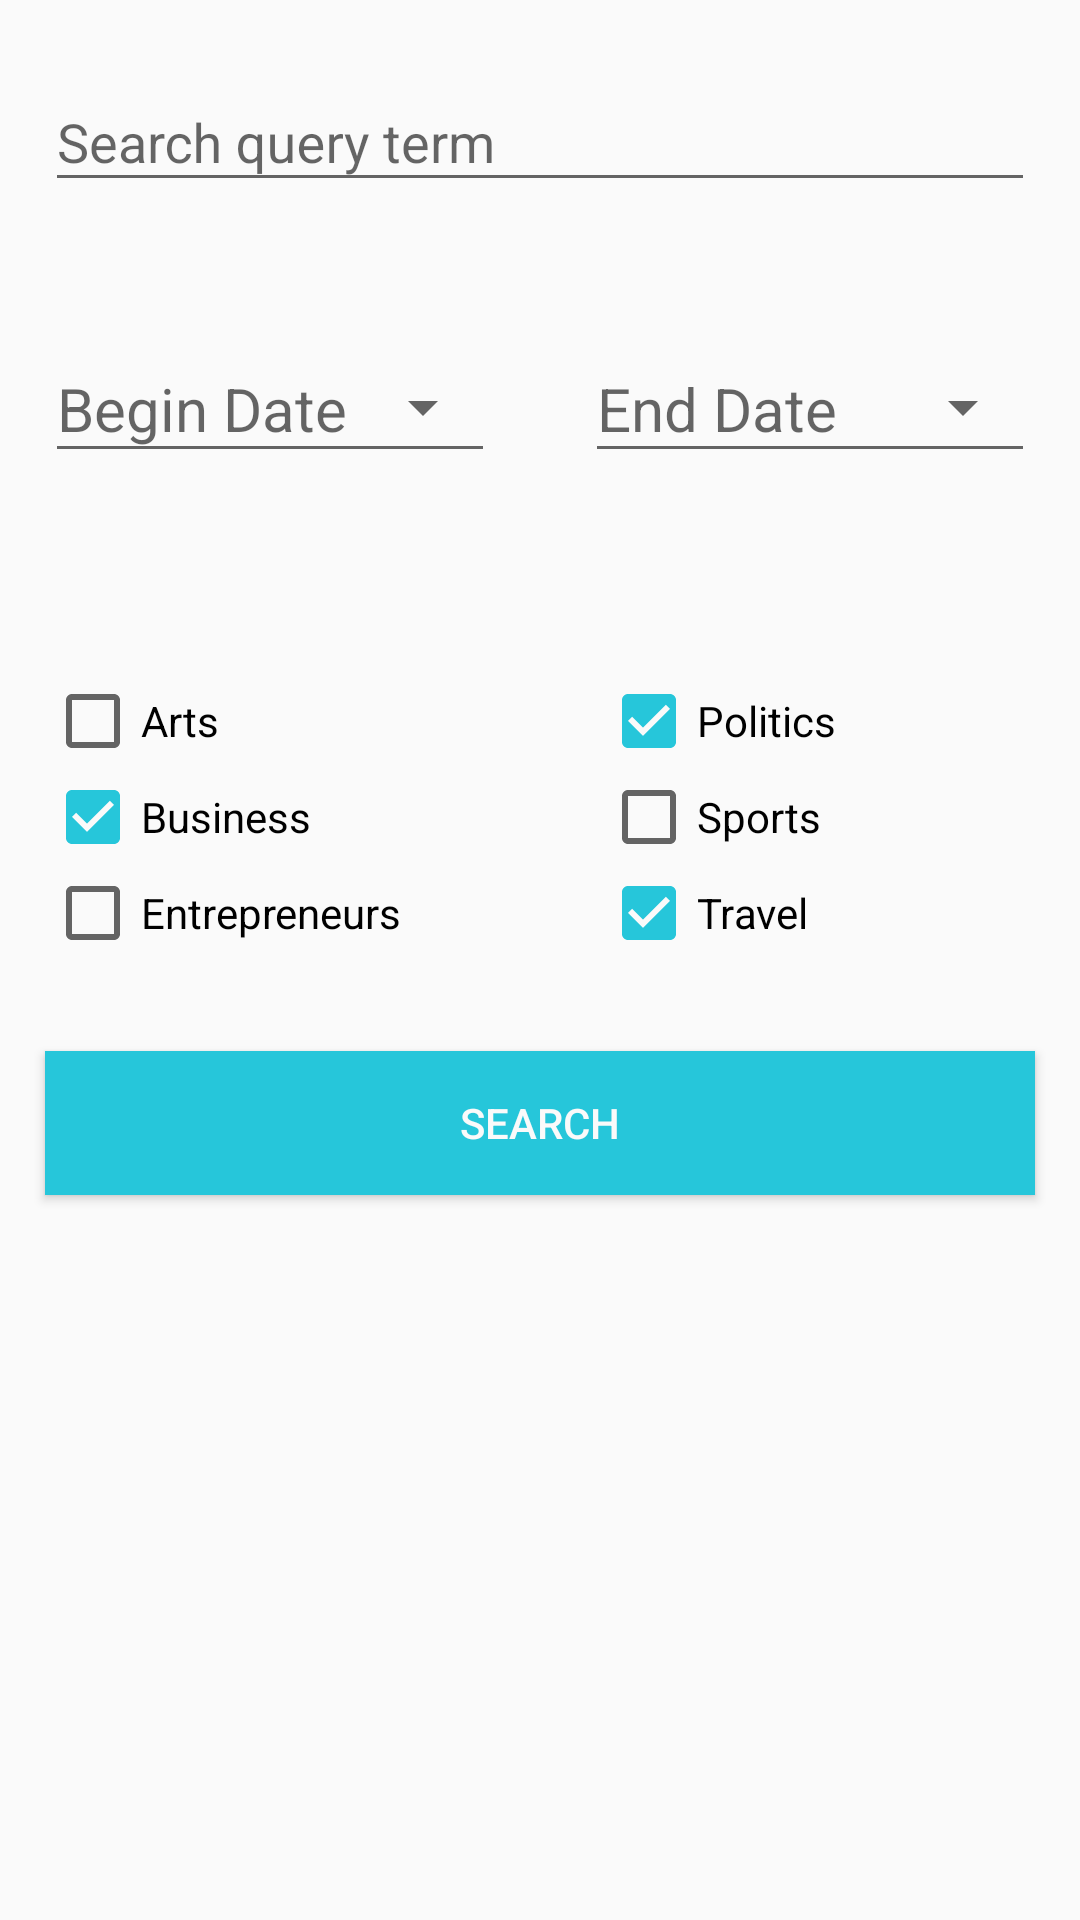

Produce the Android XML layout that renders to this screen, including the resource entries it uses.
<!-- AndroidManifest.xml: application theme AppTheme -->
<!-- res/layout/fragment_search.xml -->
<android.support.design.widget.CoordinatorLayout
    android:id="@+id/search_view_root_view"
    xmlns:android="http://schemas.android.com/apk/res/android"
    android:layout_height="match_parent"
    android:layout_width="match_parent">
<android.support.constraint.ConstraintLayout
    xmlns:tools="http://schemas.android.com/tools"
    xmlns:app="http://schemas.android.com/apk/res-auto"
    xmlns:android="http://schemas.android.com/apk/res/android"
    android:layout_width="match_parent"
    android:layout_height="match_parent"
    android:layout_marginTop="@dimen/small_margin"

    tools:context="com.galou.mynews.searchNotification.SearchView">

    <LinearLayout
        android:layout_width="match_parent"
        android:layout_height="wrap_content"
        android:orientation="horizontal"
        android:id="@+id/query_layout"
        app:layout_constraintTop_toTopOf="parent">

    <include
        layout="@layout/search_query_term"/>
    </LinearLayout>


    <LinearLayout
        android:id="@+id/layout_date"
        android:layout_width="match_parent"
        android:layout_height="wrap_content"
        android:orientation="horizontal"
        app:layout_constraintTop_toBottomOf="@id/query_layout">

            <android.support.design.widget.TextInputLayout
                android:id="@+id/begin_date_input_layout"
                android:layout_height="wrap_content"
                android:layout_width="0dp"
                android:layout_weight="1"
                app:errorEnabled="true"
                android:layout_margin="@dimen/small_margin">

                <EditText
                    android:id="@+id/search_fragment_start_begin_date"
                    style="@style/Widget.AppCompat.Spinner.Underlined"
                    android:layout_width="match_parent"
                    android:layout_height="match_parent"
                    android:inputType="date"
                    android:hint="@string/begin_date"
                    android:textSize="@dimen/text_date_size"/>
            </android.support.design.widget.TextInputLayout>


            <android.support.design.widget.TextInputLayout
                android:id="@+id/end_date_input_layout"
                android:layout_height="wrap_content"
                android:layout_width="0dp"
                android:layout_weight="1"
                app:errorEnabled="true"
                android:layout_margin="@dimen/small_margin">

                <EditText
                    android:id="@+id/search_fragment_search_end_date"
                    style="@style/Widget.AppCompat.Spinner.Underlined"
                    android:layout_width="match_parent"
                    android:layout_height="match_parent"
                    android:inputType="date"
                    android:hint="@string/end_date"
                    android:textSize="@dimen/text_date_size" />
            </android.support.design.widget.TextInputLayout>





    </LinearLayout>

    <LinearLayout
        android:layout_width="match_parent"
        android:layout_height="wrap_content"
        android:orientation="horizontal"
        android:id="@+id/section_layout"
        app:layout_constraintTop_toBottomOf="@id/layout_date">

   <include
       layout="@layout/search_items_check_boxes"
       android:layout_height="wrap_content"
       android:layout_width="match_parent"/>
    </LinearLayout>

    <Button
        android:id="@+id/search_fragment_search_button"
        android:layout_width="match_parent"
        android:layout_height="wrap_content"
        android:text="@string/search_button"
        android:background="@color/colorPrimary"
        android:textColor="@color/textPrimaryColor"
        android:layout_margin="@dimen/small_margin"
        app:layout_constraintTop_toBottomOf="@id/section_layout"
        android:transitionName="@string/animation_search_to_result_zoom"/>


</android.support.constraint.ConstraintLayout>

</android.support.design.widget.CoordinatorLayout>
<!-- res/layout/search_query_term.xml (included above) -->
<?xml version="1.0" encoding="utf-8"?>
<android.support.design.widget.TextInputLayout
    xmlns:android="http://schemas.android.com/apk/res/android"
    android:id="@+id/query_term_input_layout"
    android:layout_height="wrap_content"
    android:layout_width="match_parent"
    xmlns:app="http://schemas.android.com/apk/res-auto"
    app:errorEnabled="true"
    android:layout_marginLeft="@dimen/small_margin"
    android:layout_marginRight="@dimen/small_margin">

    <EditText

        android:id="@+id/query_term"
        android:layout_width="match_parent"
        android:layout_height="wrap_content"
        android:fadeScrollbars="true"
        android:hint="@string/search_query_term"
        android:inputType="text" />
</android.support.design.widget.TextInputLayout>
<!-- res/layout/search_items_check_boxes.xml (included above) -->
<?xml version="1.0" encoding="utf-8"?>
<android.support.design.widget.TextInputLayout
    xmlns:android="http://schemas.android.com/apk/res/android"
    android:id="@+id/query_sections_input_layout"
    android:layout_height="wrap_content"
    android:layout_width="match_parent"
    xmlns:app="http://schemas.android.com/apk/res-auto"
    app:errorEnabled="true">
    <GridLayout
        xmlns:android="http://schemas.android.com/apk/res/android"
        android:id="@+id/search_items_check_boxes"
        android:layout_width="match_parent"
        android:layout_height="wrap_content"
        android:columnCount="2"
        android:rowCount="3"
        android:layout_margin="@dimen/small_margin">
        <CheckBox
            android:id="@+id/search_item_art"
            android:layout_width="wrap_content"
            android:layout_height="wrap_content"
            android:text="@string/search_item_arts"
            android:layout_row="0"
            android:layout_column="0"
            android:layout_columnWeight="1"/>
        <CheckBox
            android:id="@+id/search_item_business"
            android:layout_width="wrap_content"
            android:layout_height="wrap_content"
            android:layout_row="1"
            android:layout_column="0"
            android:text="@string/search_item_business"
            android:checked="true"
            android:layout_columnWeight="1"/>
        <CheckBox
            android:id="@+id/search_item_entrepreneurs"
            android:layout_width="wrap_content"
            android:layout_height="wrap_content"
            android:layout_row="2"
            android:layout_column="0"
            android:text="@string/search_item_entrepreneurs"
            android:layout_columnWeight="1"/>
        <CheckBox
            android:id="@+id/search_item_politics"
            android:layout_width="wrap_content"
            android:layout_height="wrap_content"
            android:layout_row="0"
            android:layout_column="1"
            android:text="@string/search_item_politics"
            android:checked="true"
            android:layout_columnWeight="1"/>
        <CheckBox
            android:id="@+id/search_item_sport"
            android:layout_width="wrap_content"
            android:layout_height="wrap_content"
            android:layout_row="1"
            android:layout_column="1"
            android:text="@string/search_item_sports"
            android:layout_columnWeight="1"/>
        <CheckBox
            android:id="@+id/search_item_travel"
            android:layout_width="wrap_content"
            android:layout_height="wrap_content"
            android:layout_row="2"
            android:layout_column="1"
            android:text="@string/search_item_travel"
            android:checked="true"
            android:layout_columnWeight="1"/>


    </GridLayout>
</android.support.design.widget.TextInputLayout>
<!-- resources referenced by this layout -->
<resources>
  <color name="colorPrimary">#26c6da</color>
  <color name="textPrimaryColor">#fafafa</color>
  <dimen name="small_margin">15dip</dimen>
  <dimen name="text_date_size">20sp</dimen>
  <string name="animation_search_to_result_zoom" translatable="false">AnimationSearchToResult</string>
  <string name="begin_date">Begin Date</string>
  <string name="end_date">End Date</string>
  <string name="search_button">SEARCH</string>
  <string name="search_item_arts">Arts</string>
  <string name="search_item_business">Business</string>
  <string name="search_item_entrepreneurs">Entrepreneurs</string>
  <string name="search_item_politics">Politics</string>
  <string name="search_item_sports">Sports</string>
  <string name="search_item_travel">Travel</string>
  <string name="search_query_term">Search query term</string>
  <style name="AppTheme" parent="Theme.AppCompat.Light.NoActionBar">
          
          <item name="colorPrimary">@color/colorPrimary</item>
          <item name="colorPrimaryDark">@color/colorPrimaryDark</item>
          <item name="colorAccent">@color/colorAccent</item>
      </style>
  <color name="colorPrimaryDark">#0095a8</color>
  <color name="colorAccent">#26c6da</color>
</resources>
